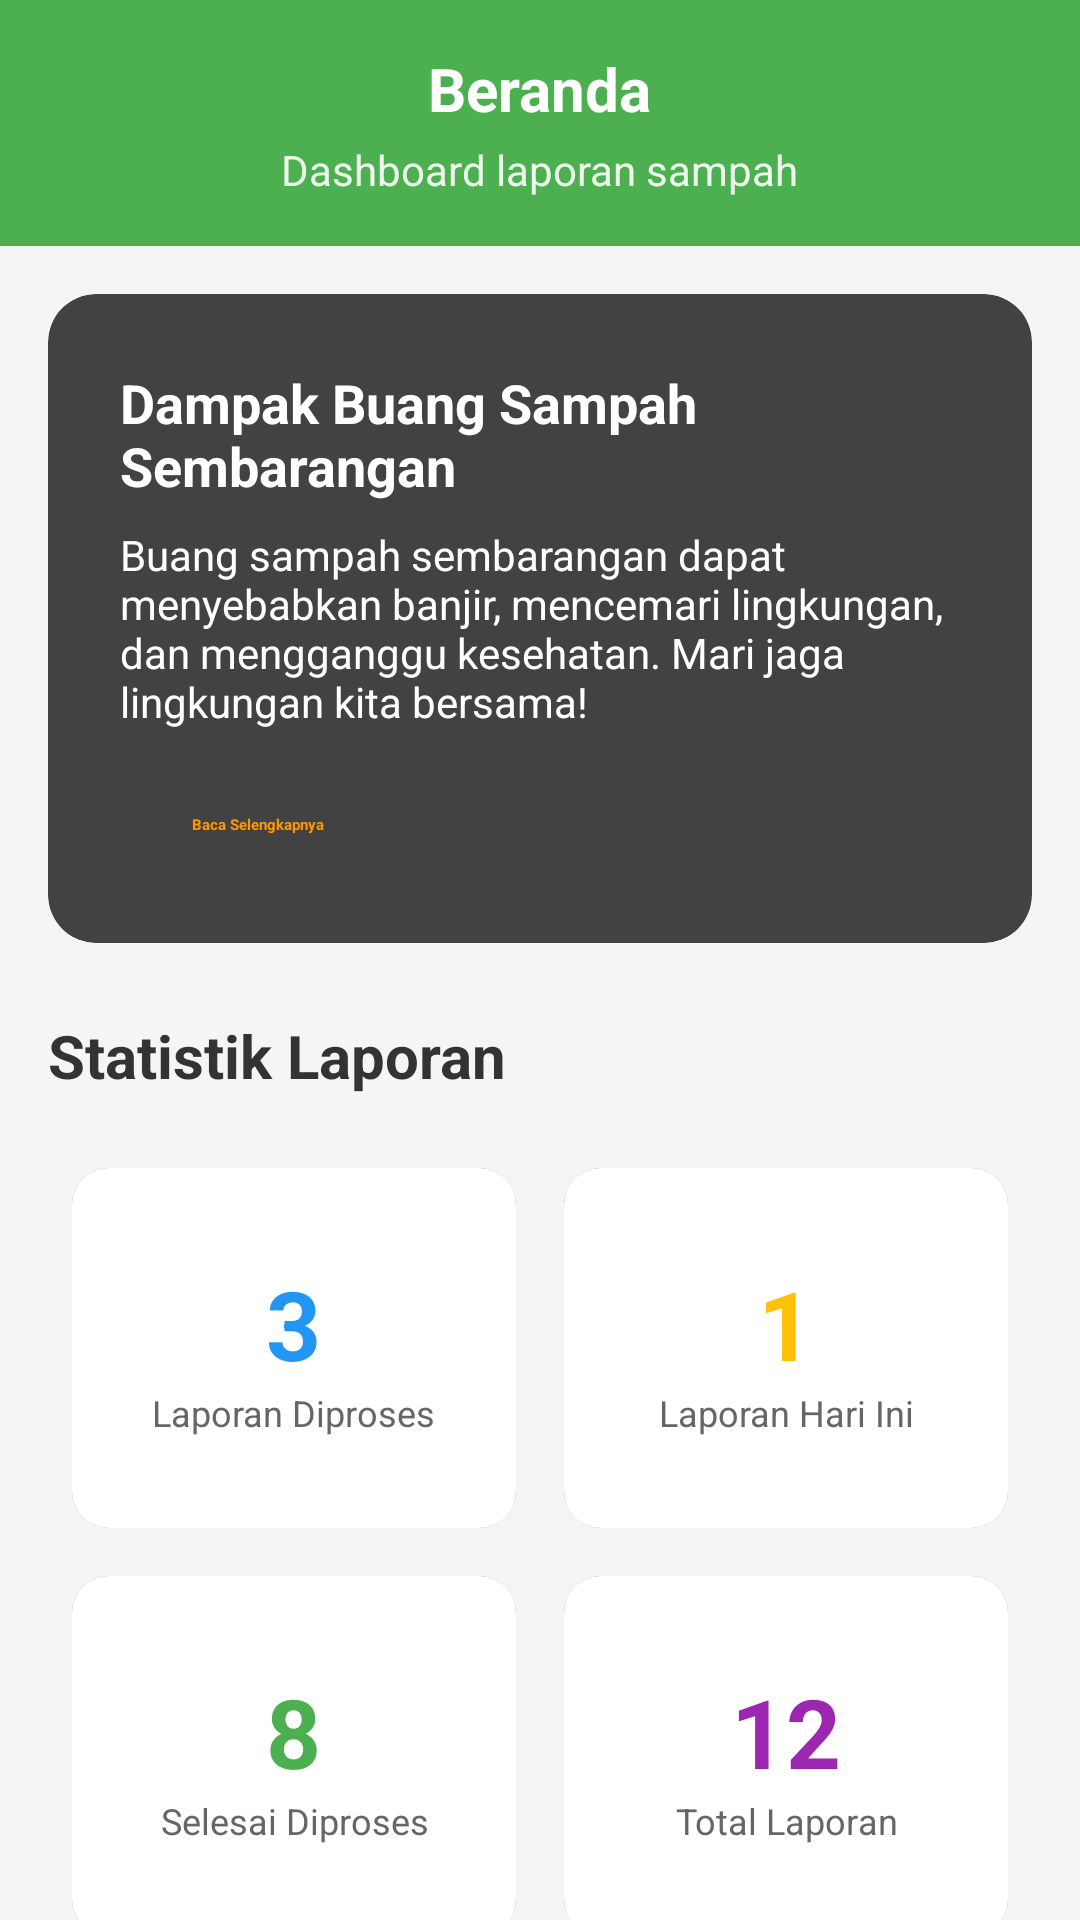

The Android layout XML behind this screen, and the referenced resources:
<!-- AndroidManifest.xml: application theme Theme.Pelaporansampah -->
<!-- res/layout/fragment_home.xml -->
<?xml version="1.0" encoding="utf-8"?>
<ScrollView xmlns:android="http://schemas.android.com/apk/res/android"
    xmlns:app="http://schemas.android.com/apk/res-auto"
    xmlns:tools="http://schemas.android.com/tools"
    android:layout_width="match_parent"
    android:layout_height="match_parent"
    android:background="#F5F5F5"
    tools:context=".ui.home.HomeFragment">

    <LinearLayout
        android:layout_width="match_parent"
        android:layout_height="wrap_content"
        android:orientation="vertical">

        
        <LinearLayout
            android:id="@+id/header_beranda"
            android:layout_width="match_parent"
            android:layout_height="wrap_content"
            android:background="#4CAF50"
            android:orientation="vertical"
            android:padding="16dp"
            android:elevation="4dp"
            android:gravity="center">

            <TextView
                android:id="@+id/tv_beranda"
                android:layout_width="wrap_content"
                android:layout_height="wrap_content"
                android:text="Beranda"
                android:textColor="@android:color/white"
                android:textSize="20sp"
                android:textStyle="bold" />

            <TextView
                android:layout_width="wrap_content"
                android:layout_height="wrap_content"
                android:text="Dashboard laporan sampah"
                android:textColor="@android:color/white"
                android:textSize="14sp"
                android:alpha="0.9"
                android:layout_marginTop="4dp" />

        </LinearLayout>

        
        <LinearLayout
            android:layout_width="match_parent"
            android:layout_height="wrap_content"
            android:layout_margin="16dp"
            android:orientation="vertical">

            
            <androidx.cardview.widget.CardView
                android:layout_width="match_parent"
                android:layout_height="wrap_content"
                android:layout_marginBottom="24dp"
                app:cardCornerRadius="16dp"
                app:cardElevation="4dp">

                <LinearLayout
                    android:layout_width="match_parent"
                    android:layout_height="wrap_content"
                    android:background="@drawable/card_gradient_background"
                    android:orientation="vertical"
                    android:padding="24dp">

                    <TextView
                        android:id="@+id/tv_info_title"
                        android:layout_width="match_parent"
                        android:layout_height="wrap_content"
                        android:text="Dampak Buang Sampah Sembarangan"
                        android:textColor="@android:color/white"
                        android:textSize="18sp"
                        android:textStyle="bold" />

                    <TextView
                        android:id="@+id/tv_info_description"
                        android:layout_width="match_parent"
                        android:layout_height="wrap_content"
                        android:layout_marginTop="8dp"
                        android:text="Buang sampah sembarangan dapat menyebabkan banjir, mencemari lingkungan, dan mengganggu kesehatan. Mari jaga lingkungan kita bersama!"
                        android:textColor="@android:color/white"
                        android:textSize="14sp"/>

                    <Button
                        android:id="@+id/btn_read_more"
                        android:layout_width="wrap_content"
                        android:layout_height="wrap_content"
                        android:layout_marginTop="16dp"
                        android:background="@drawable/button_white_background"
                        android:text="Baca Selengkapnya"
                        android:textColor="#FF9800"
                        android:textStyle="bold"
                        android:paddingHorizontal="24dp"
                        android:paddingVertical="12dp" />

                </LinearLayout>

            </androidx.cardview.widget.CardView>

            
            <TextView
                android:id="@+id/tv_statistics_title"
                android:layout_width="wrap_content"
                android:layout_height="wrap_content"
                android:layout_marginBottom="16dp"
                android:text="Statistik Laporan"
                android:textColor="#333333"
                android:textSize="20sp"
                android:textStyle="bold" />

            
            <GridLayout
                android:layout_width="match_parent"
                android:layout_height="wrap_content"
                android:columnCount="2"
                android:rowCount="2"
                android:layout_marginBottom="40dp">

                
                <androidx.cardview.widget.CardView
                    android:layout_width="0dp"
                    android:layout_height="120dp"
                    android:layout_columnWeight="1"
                    android:layout_margin="8dp"
                    app:cardCornerRadius="12dp"
                    app:cardElevation="2dp">

                    <LinearLayout
                        android:layout_width="match_parent"
                        android:layout_height="match_parent"
                        android:gravity="center"
                        android:orientation="vertical"
                        android:padding="16dp"
                        android:background="@color/white">

                        <TextView
                            android:id="@+id/tv_processed_count"
                            android:layout_width="wrap_content"
                            android:layout_height="wrap_content"
                            android:text="3"
                            android:textColor="#2196F3"
                            android:textSize="32sp"
                            android:textStyle="bold" />

                        <TextView
                            android:layout_width="wrap_content"
                            android:layout_height="wrap_content"
                            android:text="Laporan Diproses"
                            android:textColor="#666666"
                            android:textSize="12sp"
                            android:textAlignment="center" />

                    </LinearLayout>

                </androidx.cardview.widget.CardView>

                
                <androidx.cardview.widget.CardView
                    android:layout_width="0dp"
                    android:layout_height="120dp"
                    android:layout_columnWeight="1"
                    android:layout_margin="8dp"
                    app:cardCornerRadius="12dp"
                    app:cardElevation="2dp">

                    <LinearLayout
                        android:layout_width="match_parent"
                        android:layout_height="match_parent"
                        android:gravity="center"
                        android:orientation="vertical"
                        android:padding="16dp"
                        android:background="@color/white">

                        <TextView
                            android:id="@+id/tv_today_count"
                            android:layout_width="wrap_content"
                            android:layout_height="wrap_content"
                            android:text="1"
                            android:textColor="#FFC107"
                            android:textSize="32sp"
                            android:textStyle="bold" />

                        <TextView
                            android:layout_width="wrap_content"
                            android:layout_height="wrap_content"
                            android:text="Laporan Hari Ini"
                            android:textColor="#666666"
                            android:textSize="12sp"
                            android:textAlignment="center" />

                    </LinearLayout>

                </androidx.cardview.widget.CardView>

                
                <androidx.cardview.widget.CardView
                    android:layout_width="0dp"
                    android:layout_height="120dp"
                    android:layout_columnWeight="1"
                    android:layout_margin="8dp"
                    app:cardCornerRadius="12dp"
                    app:cardElevation="2dp">

                    <LinearLayout
                        android:layout_width="match_parent"
                        android:layout_height="match_parent"
                        android:gravity="center"
                        android:orientation="vertical"
                        android:padding="16dp"
                        android:background="@color/white">

                        <TextView
                            android:id="@+id/tv_completed_count"
                            android:layout_width="wrap_content"
                            android:layout_height="wrap_content"
                            android:text="8"
                            android:textColor="#4CAF50"
                            android:textSize="32sp"
                            android:textStyle="bold" />

                        <TextView
                            android:layout_width="wrap_content"
                            android:layout_height="wrap_content"
                            android:text="Selesai Diproses"
                            android:textColor="#666666"
                            android:textSize="12sp"
                            android:textAlignment="center" />

                    </LinearLayout>

                </androidx.cardview.widget.CardView>

                
                <androidx.cardview.widget.CardView
                    android:layout_width="0dp"
                    android:layout_height="120dp"
                    android:layout_columnWeight="1"
                    android:layout_margin="8dp"
                    app:cardCornerRadius="12dp"
                    app:cardElevation="2dp">

                    <LinearLayout
                        android:layout_width="match_parent"
                        android:layout_height="match_parent"
                        android:gravity="center"
                        android:orientation="vertical"
                        android:padding="16dp"
                        android:background="@color/white">

                        <TextView
                            android:id="@+id/tv_total_count"
                            android:layout_width="wrap_content"
                            android:layout_height="wrap_content"
                            android:text="12"
                            android:textColor="#9C27B0"
                            android:textSize="32sp"
                            android:textStyle="bold" />

                        <TextView
                            android:layout_width="wrap_content"
                            android:layout_height="wrap_content"
                            android:text="Total Laporan"
                            android:textColor="#666666"
                            android:textSize="12sp"
                            android:textAlignment="center" />

                    </LinearLayout>

                </androidx.cardview.widget.CardView>

            </GridLayout>

        </LinearLayout>

    </LinearLayout>

</ScrollView>
<!-- resources referenced by this layout -->
<resources>
  <color name="white">#FFFFFFFF</color>
</resources>
